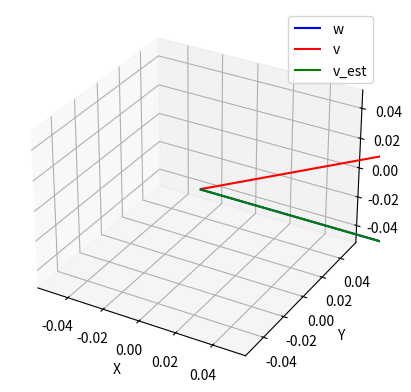

This figure's Python source:
import numpy as np
import matplotlib.pyplot as plt
from mpl_toolkits.mplot3d import Axes3D
from scipy.spatial.transform import Rotation as Rot

def estimate_quaternion(w, v, P):
    B = np.zeros((3, 3))
    sig = 0
    z = np.zeros(3)
    a = P / sum(P)

    w_2 = np.zeros(3)
    v_2 = np.zeros(3)

    for i in range(0, w.shape[1]):
        w_2 = w[:, i]
        v_2 = v[:, i]
        B += a[i] * np.tensordot(w_2, v_2, axes=0)
        sig += a[i] * np.dot(w_2, v_2)
        z += a[i] * np.cross(w_2, v_2)

    S = B + B.T
    A_11 = S - sig*np.eye(3)
    A_12 = np.c_[z]
    A_21 = z
    A_22 = sig

    A_1 = np.hstack([A_11, A_12])
    A_2 = np.hstack([A_21, A_22])

    K = np.append(A_1, np.array([A_2]), axis=0)
    eig, V = np.linalg.eig(K)
    ind = np.argsort(eig)
    V = V[:, ind] / np.tile(np.sqrt(np.sum(np.power(V, 2), axis=1)) , (4, 1))
    q_ = V[:, 3]

    return np.array([-q_[0], -q_[1], -q_[2], q_[3]])

def plot_vectors(ax, origin, vectors, colors, labels):
    for i in range(vectors.shape[1]):
        ax.quiver(origin[0], origin[1], origin[2],
                  vectors[0, i], vectors[1, i], vectors[2, i],
                  color=colors[i], label=labels[i] if i == 0 else "")

def test_estimate_quaternion():
    r0 = Rot.from_euler('zyx', [50, 0, 0], degrees=True)
    R = r0.as_matrix()

    w = np.array([[1.0], [0.0], [0.0]])
    v = np.dot(R, w)
    P = np.ones(1) * 0.01

    q = estimate_quaternion(w, v, P)
    r1 = Rot.from_quat([q[1], q[2], q[3], q[0]])

    fig = plt.figure()
    ax = fig.add_subplot(111, projection='3d')

    plot_vectors(ax, [0, 0, 0], w, ['b'], ['w'])
    plot_vectors(ax, [0, 0, 0], v, ['r'], ['v'])

    v_est = np.dot(r1.as_matrix(), w)
    plot_vectors(ax, [0, 0, 0], v_est, ['g'], ['v_est'])

    ax.legend()
    ax.set_xlabel('X')
    ax.set_ylabel('Y')
    ax.set_zlabel('Z')
    plt.show()

test_estimate_quaternion()